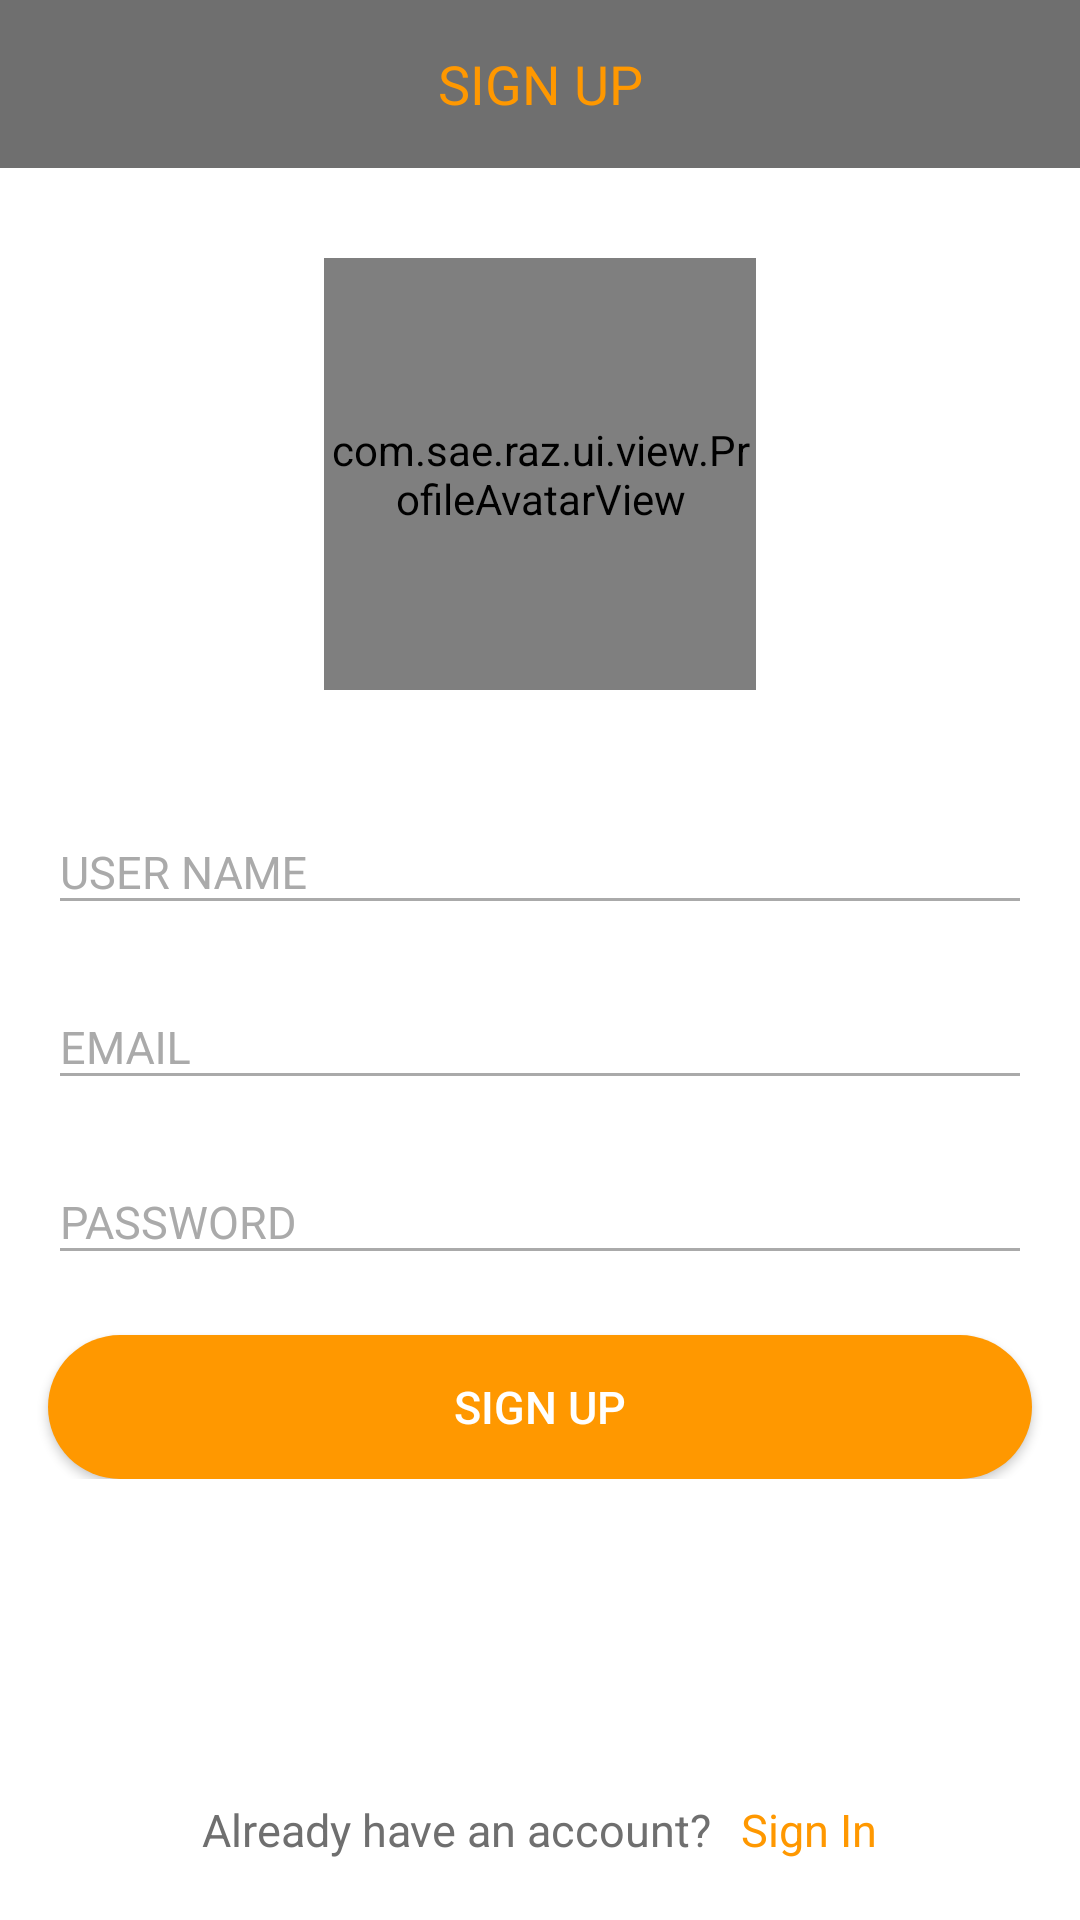

This screen was rendered from an Android layout file. Write that file and the resources it references.
<!-- AndroidManifest.xml: activity theme AppTheme.NoActionBar -->
<!-- res/layout/activity_signup.xml -->
<android.support.design.widget.CoordinatorLayout xmlns:android="http://schemas.android.com/apk/res/android"
    xmlns:app="http://schemas.android.com/apk/res-auto"
    android:layout_width="match_parent"
    android:layout_height="match_parent"
    android:background="@color/white"
    android:fitsSystemWindows="true">

    <LinearLayout
        android:layout_width="match_parent"
        android:layout_height="match_parent"
        android:orientation="vertical">

        <android.support.design.widget.AppBarLayout
            android:layout_width="match_parent"
            android:layout_height="wrap_content"
            android:theme="@style/AppTheme.AppBarOverlay"
            app:elevation="0dp">

            <android.support.v7.widget.Toolbar
                android:id="@+id/toolbar"
                android:layout_width="match_parent"
                android:layout_height="?attr/actionBarSize"
                android:background="?attr/colorPrimary"
                app:popupTheme="@style/AppTheme.PopupOverlay">

                <TextView
                    android:id="@+id/toolbar_title"
                    android:layout_width="wrap_content"
                    android:layout_height="wrap_content"
                    android:layout_gravity="center"
                    android:text="@string/str_signup"
                    android:textColor="@color/text_title_color"
                    android:textSize="@dimen/textsize_header" />
            </android.support.v7.widget.Toolbar>
        </android.support.design.widget.AppBarLayout>

        <ScrollView
            android:layout_width="match_parent"
            android:layout_height="wrap_content">

            <LinearLayout
                android:layout_width="match_parent"
                android:layout_height="match_parent"
                android:orientation="vertical">

                <com.sae.raz.ui.view.ProfileAvatarView
                    android:id="@+id/img_user_avatar"
                    android:layout_width="@dimen/avatar_size"
                    android:layout_height="@dimen/avatar_size"
                    android:layout_gravity="center_horizontal"
                    android:layout_margin="30dp"/>

                <android.support.design.widget.TextInputLayout
                    android:layout_width="match_parent"
                    android:layout_height="wrap_content"
                    android:paddingLeft="@dimen/activity_horizontal_margin"
                    android:paddingRight="@dimen/activity_horizontal_margin"
                    android:theme="@style/CommonTextLabel">

                    <AutoCompleteTextView
                        android:id="@+id/edt_username"
                        android:layout_width="match_parent"
                        android:layout_height="wrap_content"
                        android:hint="@string/str_username_hint"
                        android:inputType="textCapSentences"
                        android:imeOptions="actionNext"
                        android:textColor="@color/text_normal_color"/>
                </android.support.design.widget.TextInputLayout>

                <android.support.design.widget.TextInputLayout
                    android:layout_width="match_parent"
                    android:layout_height="wrap_content"
                    android:layout_marginTop="10dp"
                    android:paddingLeft="@dimen/activity_horizontal_margin"
                    android:paddingRight="@dimen/activity_horizontal_margin"
                    android:theme="@style/CommonTextLabel">

                    <AutoCompleteTextView
                        android:id="@+id/edt_email"
                        android:layout_width="match_parent"
                        android:layout_height="wrap_content"
                        android:hint="@string/str_email_hint"
                        android:inputType="textEmailAddress"
                        android:imeOptions="actionNext"
                        android:textColor="@color/text_normal_color"/>
                </android.support.design.widget.TextInputLayout>

                <android.support.design.widget.TextInputLayout
                    android:layout_width="match_parent"
                    android:layout_height="wrap_content"
                    android:paddingLeft="@dimen/activity_horizontal_margin"
                    android:paddingRight="@dimen/activity_horizontal_margin"
                    android:layout_marginTop="10dp"
                    android:theme="@style/CommonTextLabel">

                    <AutoCompleteTextView
                        android:id="@+id/edt_password"
                        android:layout_width="match_parent"
                        android:layout_height="wrap_content"
                        android:hint="@string/str_password_hint"
                        android:inputType="textPassword"
                        android:imeOptions="actionDone"
                        android:textColor="@color/text_normal_color" />
                </android.support.design.widget.TextInputLayout>

                <Button
                    android:id="@+id/btn_signup"
                    android:layout_width="match_parent"
                    android:layout_height="wrap_content"
                    android:layout_marginLeft="@dimen/activity_horizontal_margin"
                    android:layout_marginRight="@dimen/activity_horizontal_margin"
                    android:layout_marginTop="20dp"
                    android:text="@string/str_signup"
                    android:textColor="@color/white"
                    android:textSize="@dimen/button_text_size"
                    android:background="@drawable/round_rect_solid_orange"/>

            </LinearLayout>
        </ScrollView>

        <View
            android:layout_width="match_parent"
            android:layout_height="0dp"
            android:layout_weight="1" />

        <LinearLayout
            android:id="@+id/btn_to_login"
            android:layout_width="wrap_content"
            android:layout_height="wrap_content"
            android:layout_gravity="center_horizontal"
            android:layout_marginTop="20dp"
            android:layout_marginBottom="20dp"
            android:gravity="center_vertical"
            android:orientation="horizontal">

            <TextView
                android:layout_width="wrap_content"
                android:layout_height="wrap_content"
                android:text="@string/str_goto_login1"
                android:textColor="@color/text_normal_color"
                android:textSize="@dimen/text_size_normal" />

            <TextView
                android:layout_width="wrap_content"
                android:layout_height="wrap_content"
                android:layout_marginLeft="10dp"
                android:text="@string/str_goto_login2"
                android:textColor="@color/colorPrimary_orange"
                android:textSize="@dimen/text_size_normal" />
        </LinearLayout>
    </LinearLayout>
</android.support.design.widget.CoordinatorLayout>
<!-- resources referenced by this layout -->
<resources>
  <color name="colorPrimary_orange">#FF9800</color>
  <color name="text_normal_color">#6F6F6F</color>
  <color name="text_title_color">#FF9800</color>
  <color name="white">#ffffff</color>
  <dimen name="activity_horizontal_margin">16dp</dimen>
  <dimen name="avatar_size">144dp</dimen>
  <dimen name="button_text_size">15sp</dimen>
  <dimen name="text_size_normal">15sp</dimen>
  <dimen name="textsize_header">18sp</dimen>
  <!-- drawable round_rect_solid_orange (drawable) -->
  <?xml version="1.0" encoding="utf-8"?>
  
  <shape xmlns:android="http://schemas.android.com/apk/res/android"
      android:shape="rectangle">
  
      <solid android:color="@color/colorPrimary_orange" />
      <corners android:radius="25dp" />
  </shape>
  <string name="str_email_hint">EMAIL</string>
  <string name="str_goto_login1">Already have an account?</string>
  <string name="str_goto_login2">Sign In</string>
  <string name="str_password_hint">PASSWORD</string>
  <string name="str_signup">SIGN UP</string>
  <string name="str_username_hint">USER NAME</string>
  <style name="AppTheme.AppBarOverlay" parent="ThemeOverlay.AppCompat.Dark.ActionBar" />
  <style name="AppTheme.PopupOverlay" parent="ThemeOverlay.AppCompat.Light" />
  <style name="CommonTextLabel" parent="TextAppearance.AppCompat">
          
          <item name="android:textColorHint">@color/text_light_color</item>
          <item name="android:textColorHighlight">@color/text_light_color</item>
          <item name="android:textColorLink">@color/text_light_color</item>
          <item name="android:textSize">@dimen/edit_text_size</item>
  
          
          <item name="colorAccent">@color/white</item>
          <item name="colorControlNormal">@color/text_light_color</item>
          <item name="colorControlActivated">@color/text_light_color</item>
      </style>
  <style name="AppTheme.NoActionBar">
          <item name="windowActionBar">false</item>
          <item name="windowNoTitle">true</item>
      </style>
  <color name="text_light_color">#AAAAAA</color>
  <dimen name="edit_text_size">15sp</dimen>
</resources>
